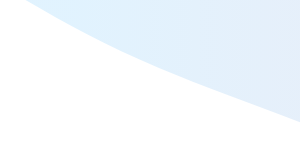
t = 0.00 s
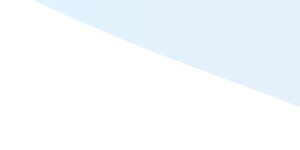
t = 1.25 s
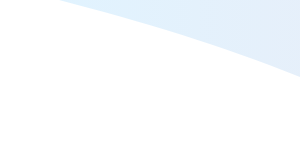
t = 3.75 s
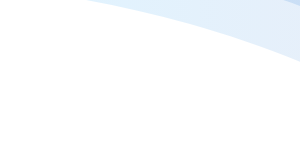
t = 5.00 s
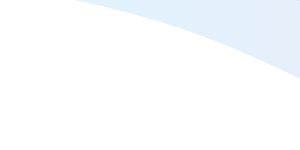
t = 6.25 s
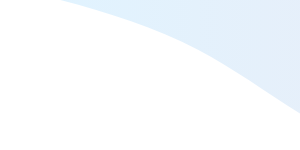
t = 8.75 s

The animated SVG that drew these frames (rendered in a browser with its animation timeline set to each time). Animation: 4 CSS @keyframes rules; frames cover the first 8.75 s, repeats indefinitely.

<svg width="100%" height="100%" id="svg" viewBox="0 0" xmlns="http://www.w3.org/2000/svg" class="transition duration-300 ease-in-out delay-150"><style>
          .path-0{
            animation:pathAnim-0 20s;
            animation-timing-function: linear;
            animation-iteration-count: infinite;
          }
          @keyframes pathAnim-0{
            0%{
              d: path("M 0,600 L 0,90 C 65.09609720176732,73.87877393225331 130.19219440353464,57.75754786450662 195,69 C 259.80780559646536,80.24245213549338 324.32731958762884,118.84858247422682 381,144 C 437.67268041237116,169.15141752577318 486.49852724594996,180.84812223858614 536,205 C 585.50147275405,229.15187776141386 635.6785714285714,265.75892857142856 705,296 C 774.3214285714286,326.24107142857144 862.7871870397643,350.1161634756995 924,375 C 985.2128129602357,399.8838365243005 1019.1726804123714,425.7764175257732 1077,452 C 1134.8273195876286,478.2235824742268 1216.522091310751,504.77816642120774 1281,532 C 1345.477908689249,559.2218335787923 1392.7389543446245,587.1109167893961 1440,615 L 1440,600 L 0,600 Z");
            }
            25%{
              d: path("M 0,600 L 0,90 C 42.651141384388794,67.42240427098673 85.30228276877759,44.84480854197348 147,59 C 208.6977172312224,73.15519145802652 289.44201030927843,124.04317010309282 349,157 C 408.55798969072157,189.95682989690718 446.92967599410895,204.98251104565537 515,237 C 583.070324005891,269.0174889543446 680.8392857142859,318.02678571428567 749,347 C 817.1607142857141,375.97321428571433 855.7131811487482,384.91034609720185 901,408 C 946.2868188512518,431.08965390279815 998.3079896907216,468.33182989690715 1058,500 C 1117.6920103092784,531.6681701030928 1185.0548600883653,557.7623343151694 1250,576 C 1314.9451399116347,594.2376656848306 1377.4725699558173,604.6188328424153 1440,615 L 1440,600 L 0,600 Z");
            }
            50%{
              d: path("M 0,600 L 0,90 C 53.70011045655376,100.5566089837997 107.40022091310752,111.11321796759941 168,118 C 228.59977908689248,124.88678203240059 296.09922680412365,128.1037371134021 358,141 C 419.90077319587635,153.8962628865979 476.20287187039764,176.4718335787923 539,198 C 601.7971281296024,219.5281664212077 671.0892857142857,240.0089285714286 723,280 C 774.9107142857143,319.9910714285714 809.4399852724595,379.49245213549335 868,403 C 926.5600147275405,426.50754786450665 1009.1507731958764,414.02126288659787 1073,434 C 1136.8492268041236,453.97873711340213 1181.9569219440355,506.4224963181149 1240,542 C 1298.0430780559645,577.5775036818851 1369.0215390279823,596.2887518409425 1440,615 L 1440,600 L 0,600 Z");
            }
            75%{
              d: path("M 0,600 L 0,90 C 76.57198085419734,96.08201399116348 153.14396170839467,102.16402798232696 212,106 C 270.85603829160533,109.83597201767304 311.99613402061857,111.42590206185565 362,141 C 412.00386597938143,170.57409793814435 470.871502209131,228.13236377025038 541,260 C 611.128497790869,291.8676362297496 692.5178571428572,298.04464285714283 750,316 C 807.4821428571428,333.95535714285717 841.0570692194402,363.68906480117823 889,394 C 936.9429307805598,424.31093519882177 999.2538659793815,455.1990979381443 1058,487 C 1116.7461340206185,518.8009020618557 1171.927466863034,551.5145434462445 1235,573 C 1298.072533136966,594.4854565537555 1369.036266568483,604.7427282768778 1440,615 L 1440,600 L 0,600 Z");
            }
            100%{
              d: path("M 0,600 L 0,90 C 65.09609720176732,73.87877393225331 130.19219440353464,57.75754786450662 195,69 C 259.80780559646536,80.24245213549338 324.32731958762884,118.84858247422682 381,144 C 437.67268041237116,169.15141752577318 486.49852724594996,180.84812223858614 536,205 C 585.50147275405,229.15187776141386 635.6785714285714,265.75892857142856 705,296 C 774.3214285714286,326.24107142857144 862.7871870397643,350.1161634756995 924,375 C 985.2128129602357,399.8838365243005 1019.1726804123714,425.7764175257732 1077,452 C 1134.8273195876286,478.2235824742268 1216.522091310751,504.77816642120774 1281,532 C 1345.477908689249,559.2218335787923 1392.7389543446245,587.1109167893961 1440,615 L 1440,600 L 0,600 Z");
            }
          }</style><defs><linearGradient id="gradient" x1="0%" y1="50%" x2="100%" y2="50%"><stop offset="5%" stop-color="#F78DA7"></stop><stop offset="95%" stop-color="#8ED1FC"></stop></linearGradient></defs><path d="M 0,600 L 0,90 C 65.09609720176732,73.87877393225331 130.19219440353464,57.75754786450662 195,69 C 259.80780559646536,80.24245213549338 324.32731958762884,118.84858247422682 381,144 C 437.67268041237116,169.15141752577318 486.49852724594996,180.84812223858614 536,205 C 585.50147275405,229.15187776141386 635.6785714285714,265.75892857142856 705,296 C 774.3214285714286,326.24107142857144 862.7871870397643,350.1161634756995 924,375 C 985.2128129602357,399.8838365243005 1019.1726804123714,425.7764175257732 1077,452 C 1134.8273195876286,478.2235824742268 1216.522091310751,504.77816642120774 1281,532 C 1345.477908689249,559.2218335787923 1392.7389543446245,587.1109167893961 1440,615 L 1440,600 L 0,600 Z" stroke="none" stroke-width="0" fill="url(#gradient)" fill-opacity="0.265" class="transition-all duration-300 ease-in-out delay-150 path-0" transform="rotate(-180 720 300)"></path><style>
          .path-1{
            animation:pathAnim-1 20s;
            animation-timing-function: linear;
            animation-iteration-count: infinite;
          }
          @keyframes pathAnim-1{
            0%{
              d: path("M 0,600 L 0,210 C 38.04086892488954,228.3130522827688 76.08173784977907,246.6261045655376 150,249 C 223.91826215022093,251.3738954344624 333.7139175257732,237.8086340206185 392,260 C 450.2860824742268,282.1913659793815 457.0625920471282,340.1393593519883 509,380 C 560.9374079528718,419.8606406480117 658.0357142857143,441.6339285714285 726,451 C 793.9642857142857,460.3660714285715 832.7945508100147,457.32492636229756 878,488 C 923.2054491899853,518.6750736377024 974.7860824742268,583.0663659793813 1047,609 C 1119.2139175257732,634.9336340206187 1212.061119293078,622.4096097201768 1281,637 C 1349.938880706922,651.5903902798232 1394.9694403534609,693.2951951399116 1440,735 L 1440,600 L 0,600 Z");
            }
            25%{
              d: path("M 0,600 L 0,210 C 42.93298969072164,193.0345176730486 85.86597938144328,176.06903534609722 146,188 C 206.13402061855672,199.93096465390278 283.4690721649485,240.75837628865975 351,277 C 418.5309278350515,313.24162371134025 476.25773195876286,344.8974594992637 538,383 C 599.7422680412371,421.1025405007363 665.4999999999999,465.65178571428567 720,476 C 774.5000000000001,486.34821428571433 817.7422680412371,462.49539764359355 884,478 C 950.2577319587629,493.50460235640645 1039.5309278350517,548.3666237113401 1100,577 C 1160.4690721649483,605.6333762886599 1192.1340206185566,608.0381075110456 1244,630 C 1295.8659793814434,651.9618924889544 1367.9329896907216,693.4809462444772 1440,735 L 1440,600 L 0,600 Z");
            }
            50%{
              d: path("M 0,600 L 0,210 C 81.71833578792342,202.057529455081 163.43667157584684,194.115058910162 211,211 C 258.56332842415316,227.884941089838 271.971649484536,269.59729381443304 329,299 C 386.028350515464,328.40270618556696 486.676730486009,345.49576583210603 552,357 C 617.323269513991,368.50423416789397 647.3214285714287,374.4196428571429 708,402 C 768.6785714285713,429.5803571428571 860.0375552282768,478.8256627393225 918,519 C 975.9624447717232,559.1743372606775 1000.5283505154637,590.277706185567 1055,600 C 1109.4716494845363,609.722293814433 1193.8490427098675,598.0635125184094 1263,617 C 1332.1509572901325,635.9364874815906 1386.0754786450661,685.4682437407953 1440,735 L 1440,600 L 0,600 Z");
            }
            75%{
              d: path("M 0,600 L 0,210 C 56.144513991163464,183.56029086892488 112.28902798232693,157.1205817378498 181,170 C 249.71097201767307,182.8794182621502 330.9884020618557,235.07796391752578 390,277 C 449.0115979381443,318.9220360824742 485.75736377025044,350.5675625920471 546,388 C 606.2426362297496,425.4324374079529 689.9821428571429,468.65178571428567 746,473 C 802.0178571428571,477.34821428571433 830.3140648011781,442.82529455080993 889,469 C 947.6859351988219,495.17470544919007 1036.7615979381442,582.0470360824743 1101,619 C 1165.2384020618558,655.9529639175257 1204.6395434462445,642.986561119293 1257,654 C 1309.3604565537555,665.013438880707 1374.6802282768776,700.0067194403534 1440,735 L 1440,600 L 0,600 Z");
            }
            100%{
              d: path("M 0,600 L 0,210 C 38.04086892488954,228.3130522827688 76.08173784977907,246.6261045655376 150,249 C 223.91826215022093,251.3738954344624 333.7139175257732,237.8086340206185 392,260 C 450.2860824742268,282.1913659793815 457.0625920471282,340.1393593519883 509,380 C 560.9374079528718,419.8606406480117 658.0357142857143,441.6339285714285 726,451 C 793.9642857142857,460.3660714285715 832.7945508100147,457.32492636229756 878,488 C 923.2054491899853,518.6750736377024 974.7860824742268,583.0663659793813 1047,609 C 1119.2139175257732,634.9336340206187 1212.061119293078,622.4096097201768 1281,637 C 1349.938880706922,651.5903902798232 1394.9694403534609,693.2951951399116 1440,735 L 1440,600 L 0,600 Z");
            }
          }</style><defs><linearGradient id="gradient" x1="0%" y1="50%" x2="100%" y2="50%"><stop offset="5%" stop-color="#F78DA7"></stop><stop offset="95%" stop-color="#8ED1FC"></stop></linearGradient></defs><path d="M 0,600 L 0,210 C 38.04086892488954,228.3130522827688 76.08173784977907,246.6261045655376 150,249 C 223.91826215022093,251.3738954344624 333.7139175257732,237.8086340206185 392,260 C 450.2860824742268,282.1913659793815 457.0625920471282,340.1393593519883 509,380 C 560.9374079528718,419.8606406480117 658.0357142857143,441.6339285714285 726,451 C 793.9642857142857,460.3660714285715 832.7945508100147,457.32492636229756 878,488 C 923.2054491899853,518.6750736377024 974.7860824742268,583.0663659793813 1047,609 C 1119.2139175257732,634.9336340206187 1212.061119293078,622.4096097201768 1281,637 C 1349.938880706922,651.5903902798232 1394.9694403534609,693.2951951399116 1440,735 L 1440,600 L 0,600 Z" stroke="none" stroke-width="0" fill="url(#gradient)" fill-opacity="0.4" class="transition-all duration-300 ease-in-out delay-150 path-1" transform="rotate(-180 720 300)"></path><style>
          .path-2{
            animation:pathAnim-2 20s;
            animation-timing-function: linear;
            animation-iteration-count: infinite;
          }
          @keyframes pathAnim-2{
            0%{
              d: path("M 0,600 L 0,330 C 73.80651693667158,340.7049889543446 147.61303387334317,351.40997790868926 209,355 C 270.38696612665683,358.59002209131074 319.35438144329896,355.0650773195876 378,370 C 436.64561855670104,384.9349226804124 504.969440353461,418.3297128129603 567,446 C 629.030559646539,473.6702871870397 684.7678571428572,495.61607142857133 746,524 C 807.2321428571428,552.3839285714287 873.9591310751103,587.2060014727541 922,620 C 970.0408689248897,652.7939985272459 999.395618556701,683.5599226804123 1062,717 C 1124.604381443299,750.4400773195877 1220.4583946980854,786.5543078055965 1289,810 C 1357.5416053019146,833.4456921944035 1398.7708026509572,844.2228460972017 1440,855 L 1440,600 L 0,600 Z");
            }
            25%{
              d: path("M 0,600 L 0,330 C 49.272091310751094,316.81507731958766 98.54418262150219,303.63015463917526 152,305 C 205.4558173784978,306.36984536082474 263.09536082474233,322.2944587628865 331,369 C 398.90463917525767,415.7055412371135 477.07437407952887,493.19201030927843 546,521 C 614.9256259204711,548.8079896907216 674.6071428571429,526.9375 726,539 C 777.3928571428571,551.0625 820.4970544919,597.0579896907217 886,628 C 951.5029455081,658.9420103092783 1039.4046391752574,674.8305412371133 1110,698 C 1180.5953608247426,721.1694587628867 1233.8843888070694,751.6198453608248 1286,779 C 1338.1156111929306,806.3801546391752 1389.0578055964652,830.6900773195875 1440,855 L 1440,600 L 0,600 Z");
            }
            50%{
              d: path("M 0,600 L 0,330 C 41.44495581737851,339.14663107511046 82.88991163475703,348.2932621502209 151,373 C 219.11008836524297,397.7067378497791 313.88530927835046,437.9735824742267 374,449 C 434.11469072164954,460.0264175257733 459.5688512518409,441.8124079528719 511,446 C 562.4311487481591,450.1875920471281 639.8392857142858,476.77678571428567 713,519 C 786.1607142857142,561.2232142857143 855.0740058910161,619.0804491899853 909,651 C 962.9259941089839,682.9195508100147 1001.8646907216496,688.9014175257732 1051,713 C 1100.1353092783504,737.0985824742268 1159.4672312223856,779.3138807069219 1226,806 C 1292.5327687776144,832.6861192930781 1366.2663843888072,843.8430596465391 1440,855 L 1440,600 L 0,600 Z");
            }
            75%{
              d: path("M 0,600 L 0,330 C 57.35327687776143,327.82980486008836 114.70655375552286,325.6596097201767 168,336 C 221.29344624447714,346.3403902798233 270.52706185567,369.1913659793815 331,385 C 391.47293814433,400.8086340206185 463.1851988217968,409.5749263622975 537,442 C 610.8148011782032,474.4250736377025 686.7321428571429,530.5089285714286 740,562 C 793.2678571428571,593.4910714285714 823.8862297496318,600.3893593519882 874,617 C 924.1137702503682,633.6106406480118 993.7229381443301,659.9336340206186 1058,700 C 1122.27706185567,740.0663659793814 1181.2220176730484,793.8761045655376 1244,822 C 1306.7779823269516,850.1238954344624 1373.3889911634758,852.5619477172312 1440,855 L 1440,600 L 0,600 Z");
            }
            100%{
              d: path("M 0,600 L 0,330 C 73.80651693667158,340.7049889543446 147.61303387334317,351.40997790868926 209,355 C 270.38696612665683,358.59002209131074 319.35438144329896,355.0650773195876 378,370 C 436.64561855670104,384.9349226804124 504.969440353461,418.3297128129603 567,446 C 629.030559646539,473.6702871870397 684.7678571428572,495.61607142857133 746,524 C 807.2321428571428,552.3839285714287 873.9591310751103,587.2060014727541 922,620 C 970.0408689248897,652.7939985272459 999.395618556701,683.5599226804123 1062,717 C 1124.604381443299,750.4400773195877 1220.4583946980854,786.5543078055965 1289,810 C 1357.5416053019146,833.4456921944035 1398.7708026509572,844.2228460972017 1440,855 L 1440,600 L 0,600 Z");
            }
          }</style><defs><linearGradient id="gradient" x1="0%" y1="50%" x2="100%" y2="50%"><stop offset="5%" stop-color="#F78DA7"></stop><stop offset="95%" stop-color="#8ED1FC"></stop></linearGradient></defs><path d="M 0,600 L 0,330 C 73.80651693667158,340.7049889543446 147.61303387334317,351.40997790868926 209,355 C 270.38696612665683,358.59002209131074 319.35438144329896,355.0650773195876 378,370 C 436.64561855670104,384.9349226804124 504.969440353461,418.3297128129603 567,446 C 629.030559646539,473.6702871870397 684.7678571428572,495.61607142857133 746,524 C 807.2321428571428,552.3839285714287 873.9591310751103,587.2060014727541 922,620 C 970.0408689248897,652.7939985272459 999.395618556701,683.5599226804123 1062,717 C 1124.604381443299,750.4400773195877 1220.4583946980854,786.5543078055965 1289,810 C 1357.5416053019146,833.4456921944035 1398.7708026509572,844.2228460972017 1440,855 L 1440,600 L 0,600 Z" stroke="none" stroke-width="0" fill="url(#gradient)" fill-opacity="0.53" class="transition-all duration-300 ease-in-out delay-150 path-2" transform="rotate(-180 720 300)"></path><style>
          .path-3{
            animation:pathAnim-3 10s;
            animation-timing-function: linear;
            animation-iteration-count: infinite;
          }
          @keyframes pathAnim-3{
            0%{
              d: path("M 0,600 L 0,450 C 58.232879234167896,425.21143225331366 116.46575846833579,400.4228645066274 171,420 C 225.5342415316642,439.5771354933726 276.36984536082474,503.51997422680415 332,549 C 387.63015463917526,594.4800257731958 448.0548600883652,621.4972385861561 514,629 C 579.9451399116348,636.5027614138439 651.4107142857142,624.4910714285714 712,652 C 772.5892857142858,679.5089285714286 822.3022827687777,746.5384756995583 893,768 C 963.6977172312223,789.4615243004417 1055.3801546391753,765.3550257731958 1109,790 C 1162.6198453608247,814.6449742268042 1178.1770986745212,888.0414212076582 1227,927 C 1275.8229013254788,965.9585787923418 1357.9114506627393,970.4792893961709 1440,975 L 1440,600 L 0,600 Z");
            }
            25%{
              d: path("M 0,600 L 0,450 C 75.15279823269515,457.66522459499265 150.3055964653903,465.3304491899853 213,477 C 275.6944035346097,488.6695508100147 325.930412371134,504.34342783505156 372,535 C 418.069587628866,565.6565721649484 459.9727540500736,611.2958394698086 513,636 C 566.0272459499264,660.7041605301914 630.1785714285714,664.4732142857143 692,689 C 753.8214285714286,713.5267857142857 813.3129602356408,758.8113033873343 883,794 C 952.6870397643592,829.1886966126657 1032.5695876288657,854.2815721649483 1100,867 C 1167.4304123711343,879.7184278350517 1222.4086892488956,880.0624079528719 1277,896 C 1331.5913107511044,911.9375920471281 1385.795655375552,943.468796023564 1440,975 L 1440,600 L 0,600 Z");
            }
            50%{
              d: path("M 0,600 L 0,450 C 63.932989690721655,423.158413107511 127.86597938144331,396.31682621502205 191,406 C 254.1340206185567,415.68317378497795 316.46907216494844,461.8911082474227 369,507 C 421.53092783505156,552.1088917525773 464.25773195876286,596.1187407952872 516,626 C 567.7422680412371,655.8812592047128 628.5,671.6339285714286 703,696 C 777.5,720.3660714285714 865.742268041237,753.3455449189986 923,766 C 980.257731958763,778.6544550810014 1006.5309278350514,770.9838917525774 1064,802 C 1121.4690721649486,833.0161082474226 1210.1340206185566,902.7188880706922 1278,938 C 1345.8659793814434,973.2811119293078 1392.9329896907216,974.1405559646539 1440,975 L 1440,600 L 0,600 Z");
            }
            75%{
              d: path("M 0,600 L 0,450 C 49.946244477172314,450.30826583210603 99.89248895434463,450.6165316642121 159,465 C 218.10751104565537,479.3834683357879 286.37628865979383,507.84213917525767 354,523 C 421.62371134020617,538.1578608247423 488.60235640648,540.014911634757 546,577 C 603.39764359352,613.985088365243 651.2142857142857,686.0982142857143 705,710 C 758.7857142857143,733.9017857142857 818.5405007363771,709.5922312223857 887,729 C 955.4594992636229,748.4077687776143 1032.6237113402062,811.5328608247423 1091,845 C 1149.3762886597938,878.4671391752577 1188.9646539027983,882.2763254786452 1244,899 C 1299.0353460972017,915.7236745213548 1369.517673048601,945.3618372606775 1440,975 L 1440,600 L 0,600 Z");
            }
            100%{
              d: path("M 0,600 L 0,450 C 58.232879234167896,425.21143225331366 116.46575846833579,400.4228645066274 171,420 C 225.5342415316642,439.5771354933726 276.36984536082474,503.51997422680415 332,549 C 387.63015463917526,594.4800257731958 448.0548600883652,621.4972385861561 514,629 C 579.9451399116348,636.5027614138439 651.4107142857142,624.4910714285714 712,652 C 772.5892857142858,679.5089285714286 822.3022827687777,746.5384756995583 893,768 C 963.6977172312223,789.4615243004417 1055.3801546391753,765.3550257731958 1109,790 C 1162.6198453608247,814.6449742268042 1178.1770986745212,888.0414212076582 1227,927 C 1275.8229013254788,965.9585787923418 1357.9114506627393,970.4792893961709 1440,975 L 1440,600 L 0,600 Z");
            }
          }</style><defs><linearGradient id="gradient" x1="0%" y1="50%" x2="100%" y2="50%"><stop offset="5%" stop-color="#F78DA7"></stop><stop offset="95%" stop-color="#8ED1FC"></stop></linearGradient></defs><path d="M 0,600 L 0,450 C 58.232879234167896,425.21143225331366 116.46575846833579,400.4228645066274 171,420 C 225.5342415316642,439.5771354933726 276.36984536082474,503.51997422680415 332,549 C 387.63015463917526,594.4800257731958 448.0548600883652,621.4972385861561 514,629 C 579.9451399116348,636.5027614138439 651.4107142857142,624.4910714285714 712,652 C 772.5892857142858,679.5089285714286 822.3022827687777,746.5384756995583 893,768 C 963.6977172312223,789.4615243004417 1055.3801546391753,765.3550257731958 1109,790 C 1162.6198453608247,814.6449742268042 1178.1770986745212,888.0414212076582 1227,927 C 1275.8229013254788,965.9585787923418 1357.9114506627393,970.4792893961709 1440,975 L 1440,600 L 0,600 Z" stroke="none" stroke-width="0" fill="url(#gradient)" fill-opacity="1" class="transition-all duration-300 ease-in-out delay-150 path-3" transform="rotate(-180 720 300)"></path></svg>
